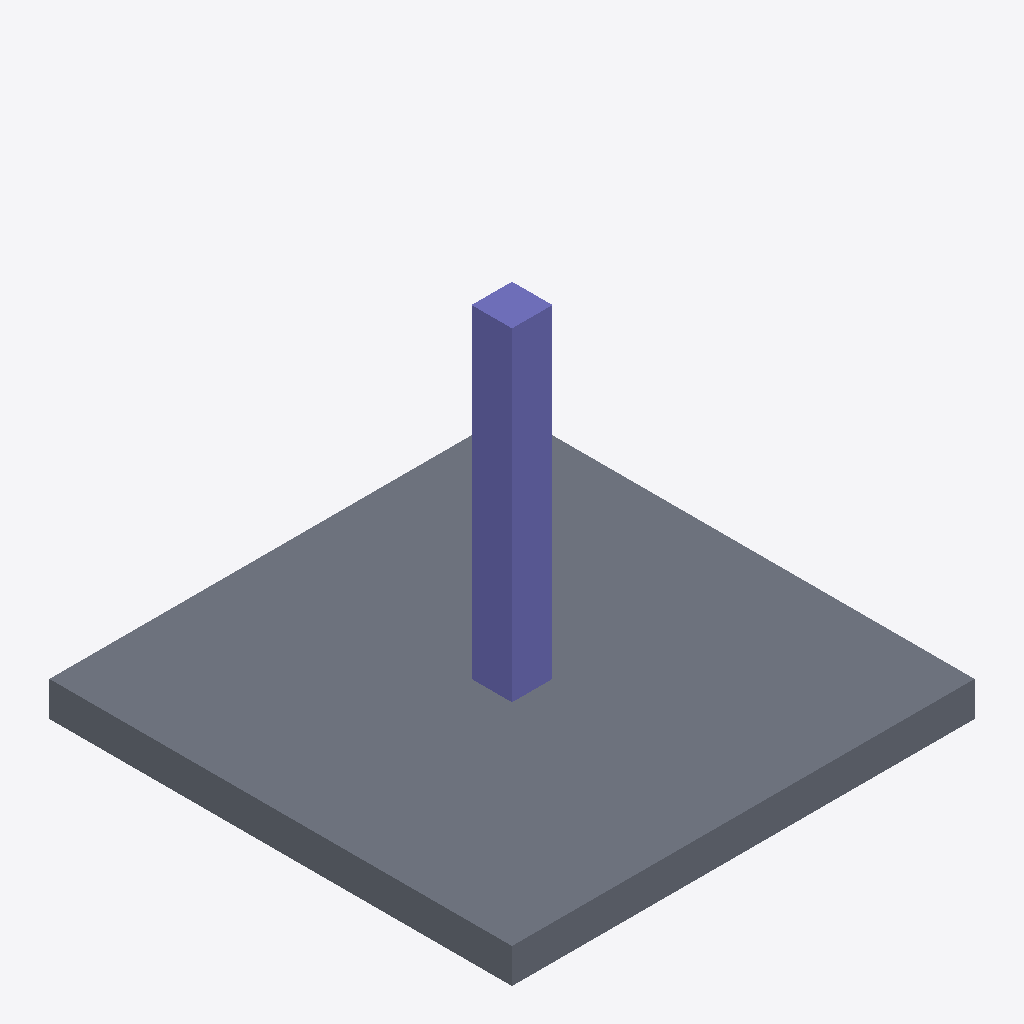
Isometric view of an IFC building model (IFC-SPF (STEP), schema IFC4, length unit metre), seen from the south-west, elements coloured by IFC class: 1 slab (grey), 1 column (violet).
Extent 4.0 m × 4.0 m × 3.1 m (x, y, z). Storeys (1): EG at 0.00 m. Elements (2): 1 IfcColumn, 1 IfcSlab.

HEADER;
FILE_DESCRIPTION(('ViewDefinition[DesignTransferView]'),'2;1');
FILE_NAME('/dev/null','2026-11-06T07:12:29+01:00',(''),(''),'IfcOpenShell 0.8.5','IfcOpenShell 0.8.5','Nobody');
FILE_SCHEMA(('IFC4'));
ENDSEC;
DATA;
#6=IFCPROJECT('0uBxZ4EkP3DxEBJUDz$_5F',#5,'column-01',$,$,$,$,(#15),#10);
#18=IFCSITE('0W_gPSlTP8AONFYsrjBgIz',#17,'Site',$,$,#29,$,$,$,$,$,$,$,$);
#20=IFCBUILDING('3mxguUz4P5CAla5F4ZvQGe',#19,'Building',$,$,#34,$,$,$,$,$,$);
#36=IFCBUILDINGSTOREY('2dcndbisjF6feK8tqV1N$A',#35,'EG',$,$,#43,$,$,$,0.0);
#45=IFCSLAB('0QnDHVUhH4qhksuAaAtlv0',#44,'Bodenplatte',$,$,#52,#67,$,.BASESLAB.);
#69=IFCCOLUMN('3f0h_vu_58C8GW$TnzNuX7',#68,'S-01',$,$,#74,#89,$,.COLUMN.);
ENDSEC;
